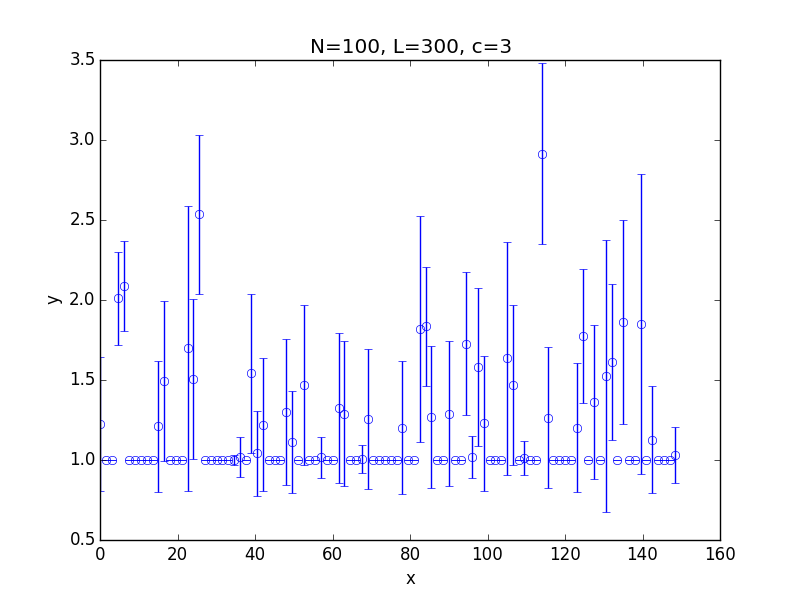

The data file committed next to this chart (first rows):
x; 0.100000; 1.599000; 3.098000; 4.597000; 6.096000; 7.595000; 9.094000; 10.593000; 12.092000; 13.591000; 15.090000; 16.589000; 18.088000; 19.587000; 21.086000; 22.585000; 24.084000; 25.583000; 27.082000; 28.581000; 30.080000; 31.579000; 33.078000
y; 1.225; 1; 1; 2.011; 2.087; 1; 1; 1; 1; 1; 1.211; 1.495; 1; 1; 1; 1.698; 1.503; 2.535; 1; 1; 1; 1; 1
std; 0.4175; 0.000000; 0.000000; 0.2891; 0.282; 0.000000; 0.000000; 0.000000; 0.000000; 0.000000; 0.408; 0.5; 0.000000; 0.000000; 0.000000; 0.8892; 0.5; 0.4988; 0.000000; 0.000000; 0.000000; 0.000000; 0.000000
